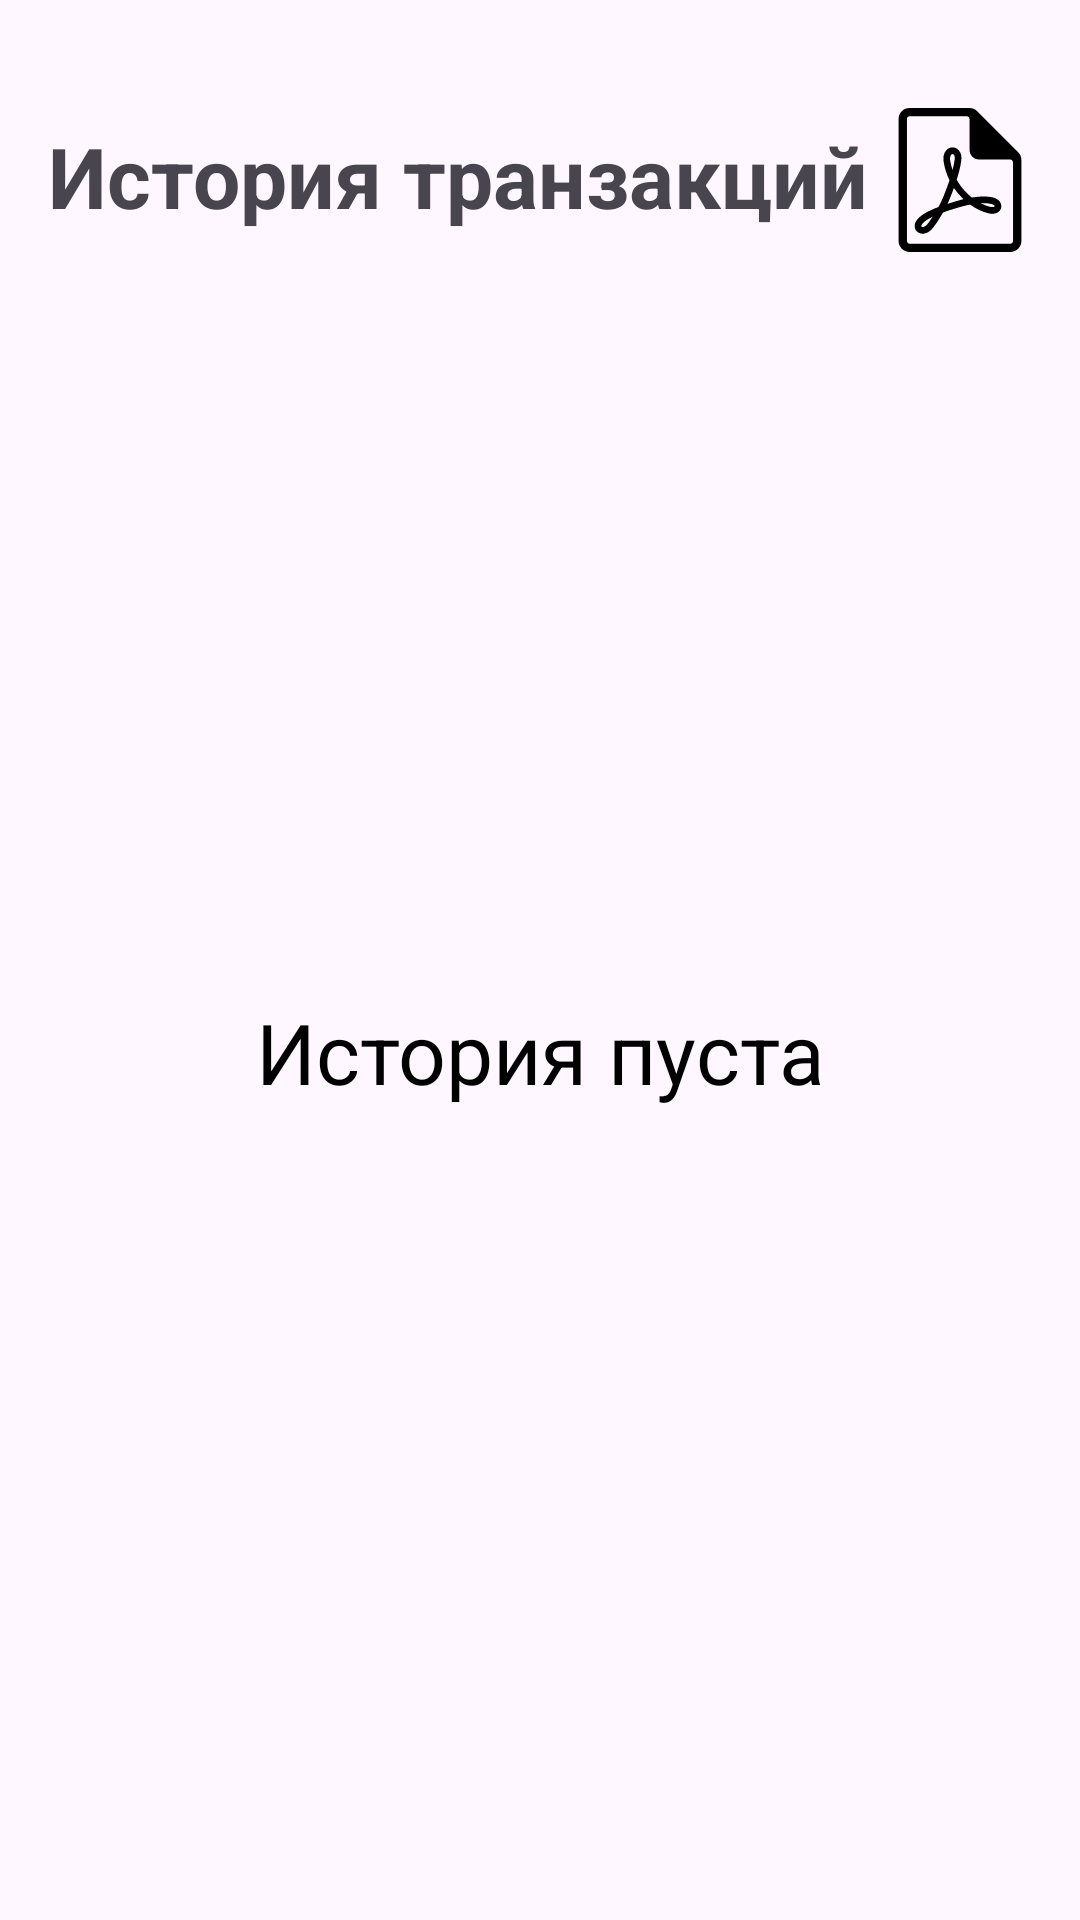

The Android layout XML behind this screen, and the referenced resources:
<!-- AndroidManifest.xml: application theme Theme.PaymentApp -->
<!-- res/layout/fragment_transaction_history.xml -->
<?xml version="1.0" encoding="utf-8"?>
<androidx.constraintlayout.widget.ConstraintLayout
    xmlns:android="http://schemas.android.com/apk/res/android"
    xmlns:app="http://schemas.android.com/apk/res-auto"
    xmlns:tools="http://schemas.android.com/tools"
    android:layout_width="match_parent"
    android:layout_height="match_parent"
    android:padding="16dp"
    tools:context=".presentation.ui.fragment.TransactionHistoryFragment">

    <TextView
        android:id="@+id/tvTitle"
        android:layout_width="0dp"
        android:layout_height="wrap_content"
        android:text="@string/history_title"
        android:textSize="28sp"
        android:textStyle="bold"
        android:textAlignment="textStart"
        app:layout_constraintTop_toTopOf="parent"
        app:layout_constraintStart_toStartOf="parent"
        app:layout_constraintEnd_toEndOf="parent"
        android:layout_marginTop="24dp" />

    <androidx.recyclerview.widget.RecyclerView
        android:id="@+id/rvTransactions"
        android:layout_width="0dp"
        android:layout_height="0dp"
        android:layout_marginTop="16dp"
        app:layout_constraintTop_toBottomOf="@id/tvTitle"
        app:layout_constraintBottom_toBottomOf="parent"
        app:layout_constraintStart_toStartOf="parent"
        app:layout_constraintEnd_toEndOf="parent"
        tools:listitem="@layout/item_transaction" />

    <TextView
        android:id="@+id/tvEmpty"
        android:layout_width="wrap_content"
        android:layout_height="wrap_content"
        android:text="@string/history_empty"
        android:textSize="28sp"
        android:textColor="@android:color/black"
        android:gravity="center"
        android:visibility="visible"
        app:layout_constraintTop_toBottomOf="@id/tvTitle"
        app:layout_constraintStart_toStartOf="parent"
        app:layout_constraintEnd_toEndOf="parent"
        app:layout_constraintBottom_toBottomOf="parent"/>

    <ImageView
        android:id="@+id/fabExportPdf"
        android:layout_width="48dp"
        android:layout_height="48dp"
        android:layout_gravity="bottom|end"
        android:clickable="true"
        android:focusable="true"
        android:layout_marginTop="20dp"
        android:background="?attr/selectableItemBackgroundBorderless"
        android:contentDescription="@string/common_export_pdf"
        app:layout_constraintTop_toTopOf="parent"
        app:layout_constraintEnd_toEndOf="parent"
        app:srcCompat="@drawable/ic_file_pdf"/>

</androidx.constraintlayout.widget.ConstraintLayout>
<!-- res/layout/item_transaction.xml (included above) -->
<?xml version="1.0" encoding="utf-8"?>
<androidx.cardview.widget.CardView xmlns:android="http://schemas.android.com/apk/res/android"
    xmlns:app="http://schemas.android.com/apk/res-auto"
    android:layout_width="match_parent"
    android:layout_height="wrap_content"
    xmlns:tools="http://schemas.android.com/tools"
    android:layout_margin="8dp"
    app:cardCornerRadius="12dp"
    app:cardElevation="4dp">

    <LinearLayout
        android:layout_width="match_parent"
        android:layout_height="wrap_content"
        android:orientation="vertical"
        android:padding="12dp">

        <TextView
            android:id="@+id/tvTransactionId"
            android:layout_width="wrap_content"
            android:layout_height="wrap_content"
            tools:text="ID: ..."
            android:textStyle="bold" />

        <TextView
            android:id="@+id/tvDate"
            android:layout_width="wrap_content"
            android:layout_height="wrap_content"
            tools:text="Дата: 01.01.2025" />

        <TextView
            android:id="@+id/tvAmount"
            android:layout_width="wrap_content"
            android:layout_height="wrap_content"
            tools:text="Сумма: 0.00 UZS" />

        <TextView
            android:id="@+id/tvStatus"
            android:layout_width="wrap_content"
            android:layout_height="wrap_content"
            tools:text="Статус: Успешно"
            android:textStyle="bold" />
    </LinearLayout>
</androidx.cardview.widget.CardView>
<!-- resources referenced by this layout -->
<resources>
  <!-- drawable ic_file_pdf: vector/xml drawable (drawable, 2476 chars, omitted) -->
  <string name="common_export_pdf">Export PDF</string>
  <string name="history_empty">История пуста</string>
  <string name="history_title">История транзакций</string>
  <style name="Theme.PaymentApp" parent="Base.Theme.PaymentApp" />
  <style name="Base.Theme.PaymentApp" parent="Theme.Material3.Light.NoActionBar">
          <item name="android:statusBarColor">@android:color/transparent</item>
          <item name="android:navigationBarColor">@android:color/transparent</item>
          <item name="android:windowLightStatusBar">true</item>
      </style>
</resources>
